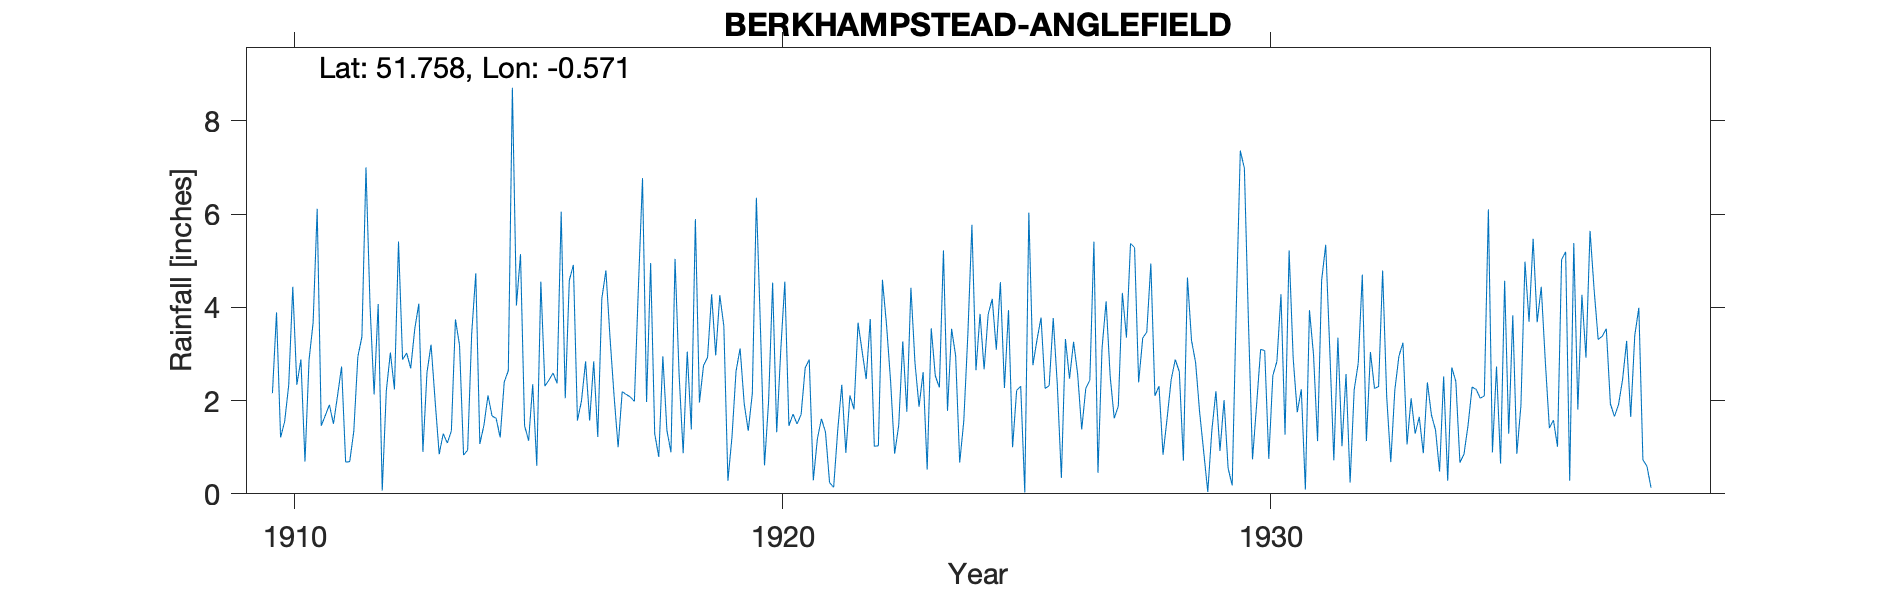

The file beside this chart, header and first rows:
BERKHAMPSTEAD-ANGLEFIELD, , , , , , , , , , , , , , , , , , , , , , , 
Grid ref, SP987076, Long, -0.5714, Lat, 51.76, Elevation, 450, ft, , , , , , , , , , , , , , , 
Station no, 929, , , , , , , , , , , , , , , , , , , , , , 
, 1910, 1911, 1912, 1913, 1914, 1915, 1916, 1917, 1918, 1919, 1920, 1921, 1922, 1923, 1924, 1925, 1926, 1927, 1928, 1929, 1930, 1931, 1932
January, 2.16, 1.46, 4.03, 4.08, 0.94, 4.04, 2.05, 2.11, 2.95, 4.28, 3.56, 2.88, 3.67, 1.76, 2.96, 2.27, 3.77, 3.12, 4.94, 1.75, 3.69, 1.75, 2.57
February, 3.89, 1.68, 2.13, 0.9, 3.44, 5.14, 4.58, 1, 1.36, 2.97, 0.61, 0.29, 3.06, 4.42, 0.67, 3.94, 2.34, 4.13, 2.1, 0.9, 0.74, 2.24, 0.24
March, 1.21, 1.91, 4.07, 2.6, 4.73, 1.46, 4.91, 2.19, 0.89, 4.26, 1.98, 1.18, 2.46, 2.81, 1.56, 1, 0.34, 2.52, 2.31, 0.04, 1.9, 0.09, 2.23
April, 1.55, 1.5, 0.07, 3.2, 1.07, 1.14, 1.57, 2.13, 5.04, 3.6, 4.53, 1.61, 3.75, 1.87, 3.41, 2.22, 3.32, 1.62, 0.84, 1.36, 3.1, 3.94, 2.8
May, 2.33, 2.1, 2.21, 2, 1.47, 2.35, 2, 2.08, 2.55, 0.28, 1.32, 1.32, 1.02, 2.61, 5.77, 2.31, 2.47, 1.88, 1.62, 2.2, 3.07, 2.99, 4.7
June, 4.44, 2.73, 3.03, 0.85, 2.11, 0.6, 2.84, 1.98, 0.87, 1.22, 3.09, 0.24, 1.03, 0.52, 2.65, 0.03, 3.26, 4.31, 2.45, 0.92, 0.75, 1.13, 1.13
July, 2.34, 0.68, 2.24, 1.29, 1.67, 4.55, 1.57, 4.46, 3.05, 2.63, 4.55, 0.14, 4.59, 3.55, 3.86, 6.03, 2.57, 3.35, 2.88, 2.01, 2.54, 4.58, 3.04
August, 2.88, 0.69, 5.41, 1.09, 1.62, 2.31, 2.84, 6.77, 1.38, 3.12, 1.46, 1.36, 3.63, 2.53, 2.67, 2.76, 1.38, 5.37, 2.62, 0.55, 2.84, 5.34, 2.26
September, 0.69, 1.34, 2.88, 1.35, 1.21, 2.44, 1.22, 1.97, 5.89, 1.94, 1.71, 2.34, 2.42, 2.28, 3.85, 3.3, 2.26, 5.28, 0.71, 0.18, 4.28, 3.09, 2.3
October, 2.87, 2.94, 3.02, 3.74, 2.4, 2.59, 4.19, 4.95, 1.96, 1.35, 1.5, 0.88, 0.86, 5.22, 4.18, 3.78, 2.44, 2.39, 4.64, 3.96, 1.27, 0.72, 4.79
November, 3.67, 3.37, 2.69, 3.19, 2.64, 2.37, 4.79, 1.29, 2.75, 2.15, 1.7, 2.11, 1.47, 1.78, 3.09, 2.26, 5.41, 3.34, 3.29, 7.36, 5.22, 3.35, 2.08
December, 6.11, 7, 3.54, 0.83, 8.71, 6.05, 3.36, 0.79, 2.93, 6.35, 2.7, 1.81, 3.27, 3.54, 4.54, 2.32, 0.45, 3.47, 2.82, 6.98, 2.91, 1.02, 0.68
Total, 34.14, 27.4, 35.32, 25.12, 32.01, 35.04, 35.92, 31.72, 31.62, 34.15, 28.71, 16.16, 31.23, 32.89, 39.21, 32.22, 30.01, 40.78, 31.22, 28.21, 32.31, 30.24, 28.82
